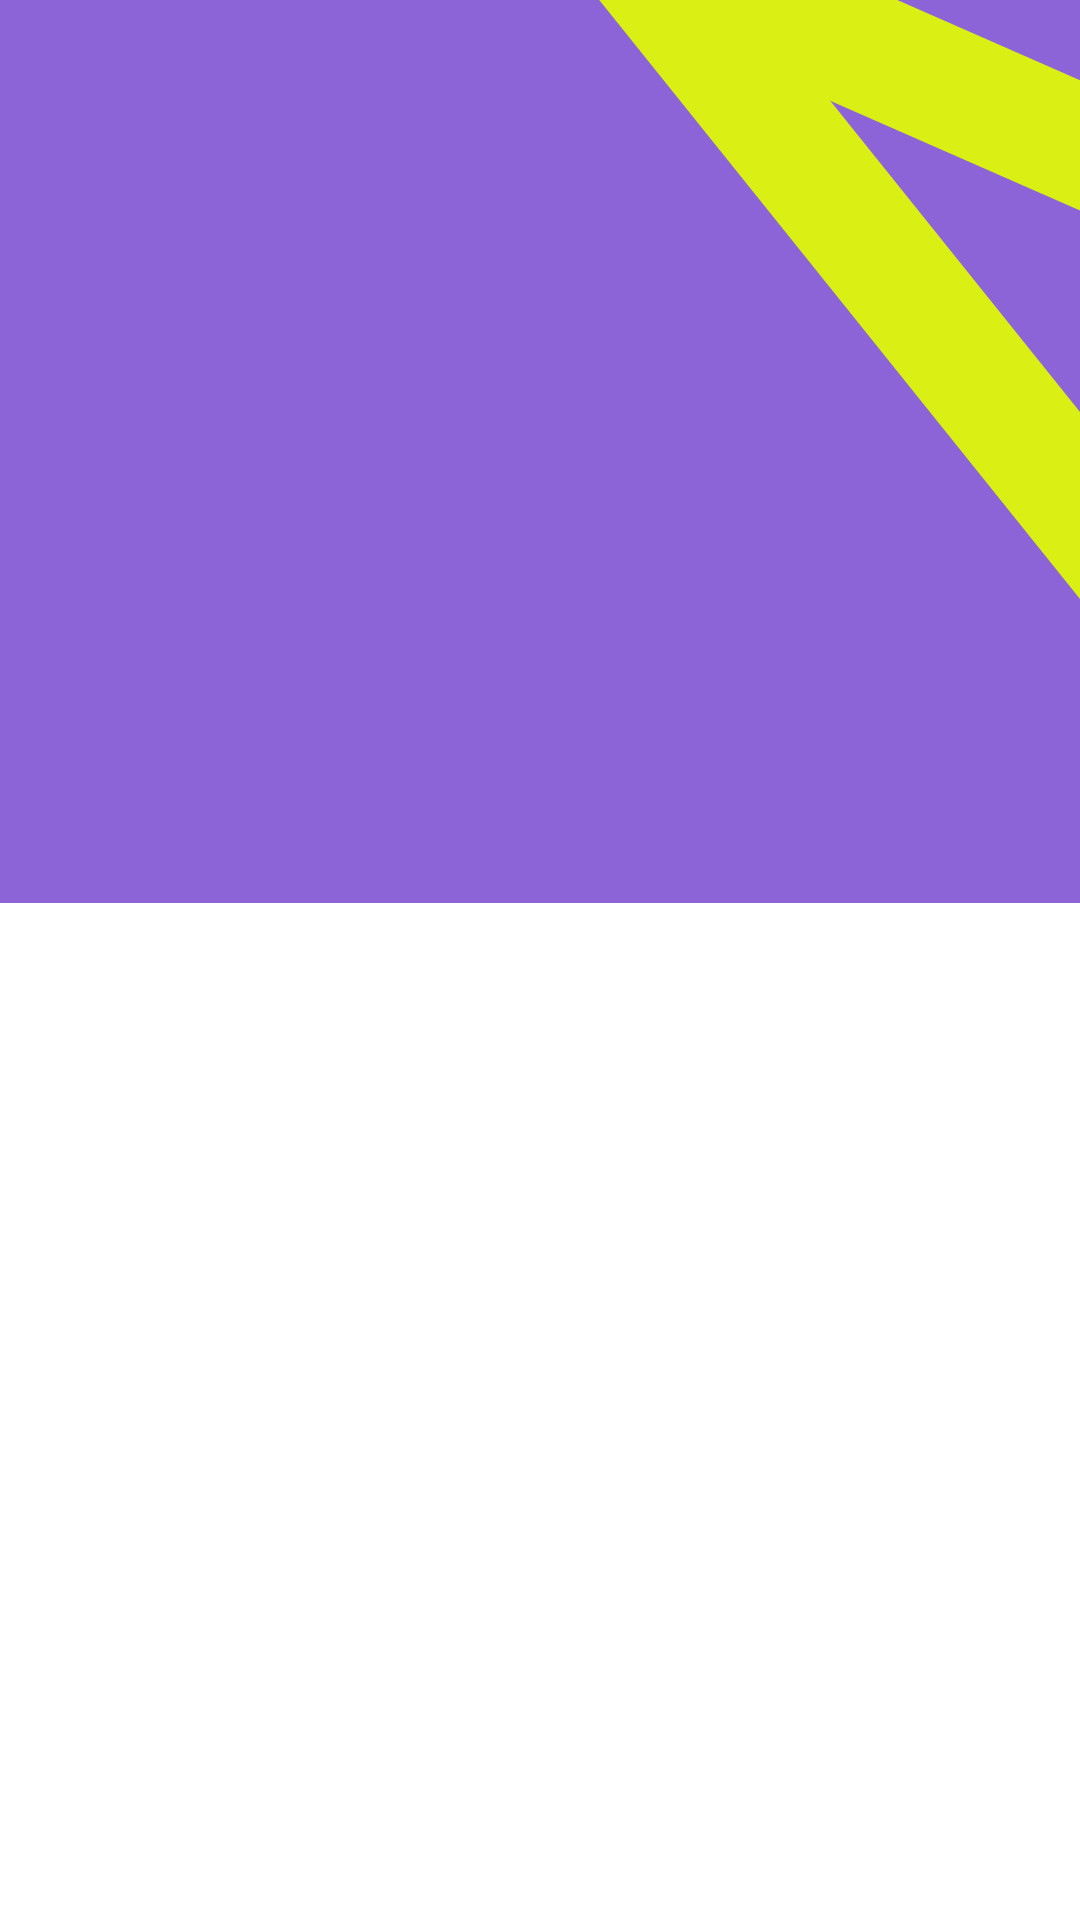

The Android layout XML behind this screen, and the referenced resources:
<!-- AndroidManifest.xml: application theme Theme.Onboarding -->
<!-- res/layout/fragment_course_details.xml -->
<?xml version="1.0" encoding="utf-8"?>
<androidx.constraintlayout.widget.ConstraintLayout xmlns:android="http://schemas.android.com/apk/res/android"
    xmlns:app="http://schemas.android.com/apk/res-auto"
    xmlns:tools="http://schemas.android.com/tools"
    android:layout_width="match_parent"
    android:layout_height="match_parent">

    <androidx.constraintlayout.widget.Guideline
        android:id="@+id/gl_top"
        android:layout_width="wrap_content"
        android:layout_height="wrap_content"
        android:orientation="horizontal"
        app:layout_constraintGuide_begin="@dimen/gl_top" />

    <androidx.constraintlayout.widget.Guideline
        android:id="@+id/gl_start"
        android:layout_width="wrap_content"
        android:layout_height="wrap_content"
        android:orientation="vertical"
        app:layout_constraintGuide_begin="@dimen/gl_start" />

    <androidx.constraintlayout.widget.Guideline
        android:id="@+id/gl_end"
        android:layout_width="wrap_content"
        android:layout_height="wrap_content"
        android:orientation="vertical"
        app:layout_constraintGuide_end="@dimen/gl_end" />

    <ImageView
        android:id="@+id/iv_header"
        android:layout_width="0dp"
        android:layout_height="wrap_content"
        android:scaleType="fitXY"
        app:layout_constraintEnd_toEndOf="parent"
        app:layout_constraintStart_toStartOf="parent"
        app:layout_constraintTop_toTopOf="parent"
        app:layout_constraintVertical_bias="0.20"
        app:srcCompat="@drawable/purple_decorator" />

    <ImageButton
        android:id="@+id/ib_back_button"
        android:layout_width="wrap_content"
        android:layout_height="wrap_content"
        android:layout_marginTop="50dp"
        android:background="#00000000"
        android:src="@drawable/ic_back_button"
        app:layout_constraintStart_toStartOf="@id/gl_start"
        app:layout_constraintTop_toTopOf="parent"
        app:tint="@color/main_yellow" />

    <TextView
        android:id="@+id/tv_course_title"
        android:layout_width="wrap_content"
        android:layout_height="wrap_content"
        android:layout_marginStart="@dimen/space_3x"
        android:fontFamily="@font/mulish_bold"
        android:textColor="@color/main_yellow"
        android:textSize="28sp"
        app:layout_constraintBottom_toBottomOf="@id/ib_back_button"
        app:layout_constraintStart_toEndOf="@id/ib_back_button"
        app:layout_constraintTop_toTopOf="@id/ib_back_button"
        tools:text="UX Design" />

    <TextView
        android:id="@+id/tv_topics_number"
        android:layout_width="wrap_content"
        android:layout_height="wrap_content"
        android:layout_marginStart="@dimen/space_2x"
        android:layout_marginTop="@dimen/space_3x"
        android:fontFamily="@font/mulish_bold"
        android:textColor="@color/white"
        android:textSize="14sp"
        app:layout_constraintStart_toStartOf="@id/gl_start"
        app:layout_constraintTop_toBottomOf="@id/tv_course_title"
        tools:text="28 тем" />

    <TextView
        android:id="@+id/tv_course_description"
        android:layout_width="0dp"
        android:layout_height="wrap_content"
        android:layout_marginStart="@dimen/space_2x"
        android:layout_marginTop="14dp"
        android:ellipsize="end"
        android:fontFamily="@font/mulish_semibold"
        android:maxLines="10"
        android:textColor="@color/white"
        android:textSize="12sp"
        app:layout_constraintStart_toStartOf="@id/gl_start"
        app:layout_constraintTop_toBottomOf="@id/tv_topics_number"
        app:layout_constraintWidth_percent="0.55"
        tools:text="Включает в себя традиционное взаимодействие человека с компьютером, в том числе все аспекты продукта, как они воспринимаются пользователями." />

    <androidx.recyclerview.widget.RecyclerView
        android:id="@+id/rv_course_topics"
        android:layout_width="0dp"
        android:layout_height="0dp"
        app:layout_constraintBottom_toBottomOf="parent"
        app:layout_constraintEnd_toEndOf="@id/gl_end"
        app:layout_constraintStart_toStartOf="@id/gl_start"
        app:layout_constraintTop_toBottomOf="@id/iv_header" />

</androidx.constraintlayout.widget.ConstraintLayout>
<!-- resources referenced by this layout -->
<resources>
  <color name="main_yellow">#DAEF14</color>
  <color name="white">#FFFFFFFF</color>
  <dimen name="gl_end">20dp</dimen>
  <dimen name="gl_start">20dp</dimen>
  <dimen name="gl_top">20dp</dimen>
  <dimen name="space_2x">8dp</dimen>
  <dimen name="space_3x">12dp</dimen>
  <!-- drawable purple_decorator (drawable) -->
  <vector xmlns:android="http://schemas.android.com/apk/res/android"
      android:width="375dp"
      android:height="301dp"
      android:viewportWidth="375"
      android:viewportHeight="301">
    <path
        android:pathData="M0,0h375v301h-375z"
        android:fillColor="#8C64D7"/>
    <path
        android:pathData="M222.77,-37.42l187.77,79.13l-15.53,36.86l-187.77,-79.13z"
        android:fillColor="#DAEF14"/>
    <path
        android:pathData="M221.75,-46l198.83,237.84l-30.69,25.66l-198.83,-237.84z"
        android:fillColor="#DAEF14"/>
  </vector>
  <style name="Theme.Onboarding" parent="Theme.MaterialComponents.DayNight.NoActionBar">
          
          <item name="colorPrimary">@color/purple_500</item>
          <item name="colorPrimaryVariant">@color/purple_700</item>
          <item name="colorOnPrimary">@color/white</item>
          
          <item name="colorSecondary">@color/teal_200</item>
          <item name="colorSecondaryVariant">@color/teal_700</item>
          <item name="colorOnSecondary">@color/black</item>
          
          <item name="android:statusBarColor">#000000</item>
          
      </style>
  <color name="purple_500">#FF6200EE</color>
  <color name="purple_700">#FF3700B3</color>
  <color name="teal_200">#FF03DAC5</color>
  <color name="teal_700">#FF018786</color>
  <color name="black">#FF000000</color>
</resources>
